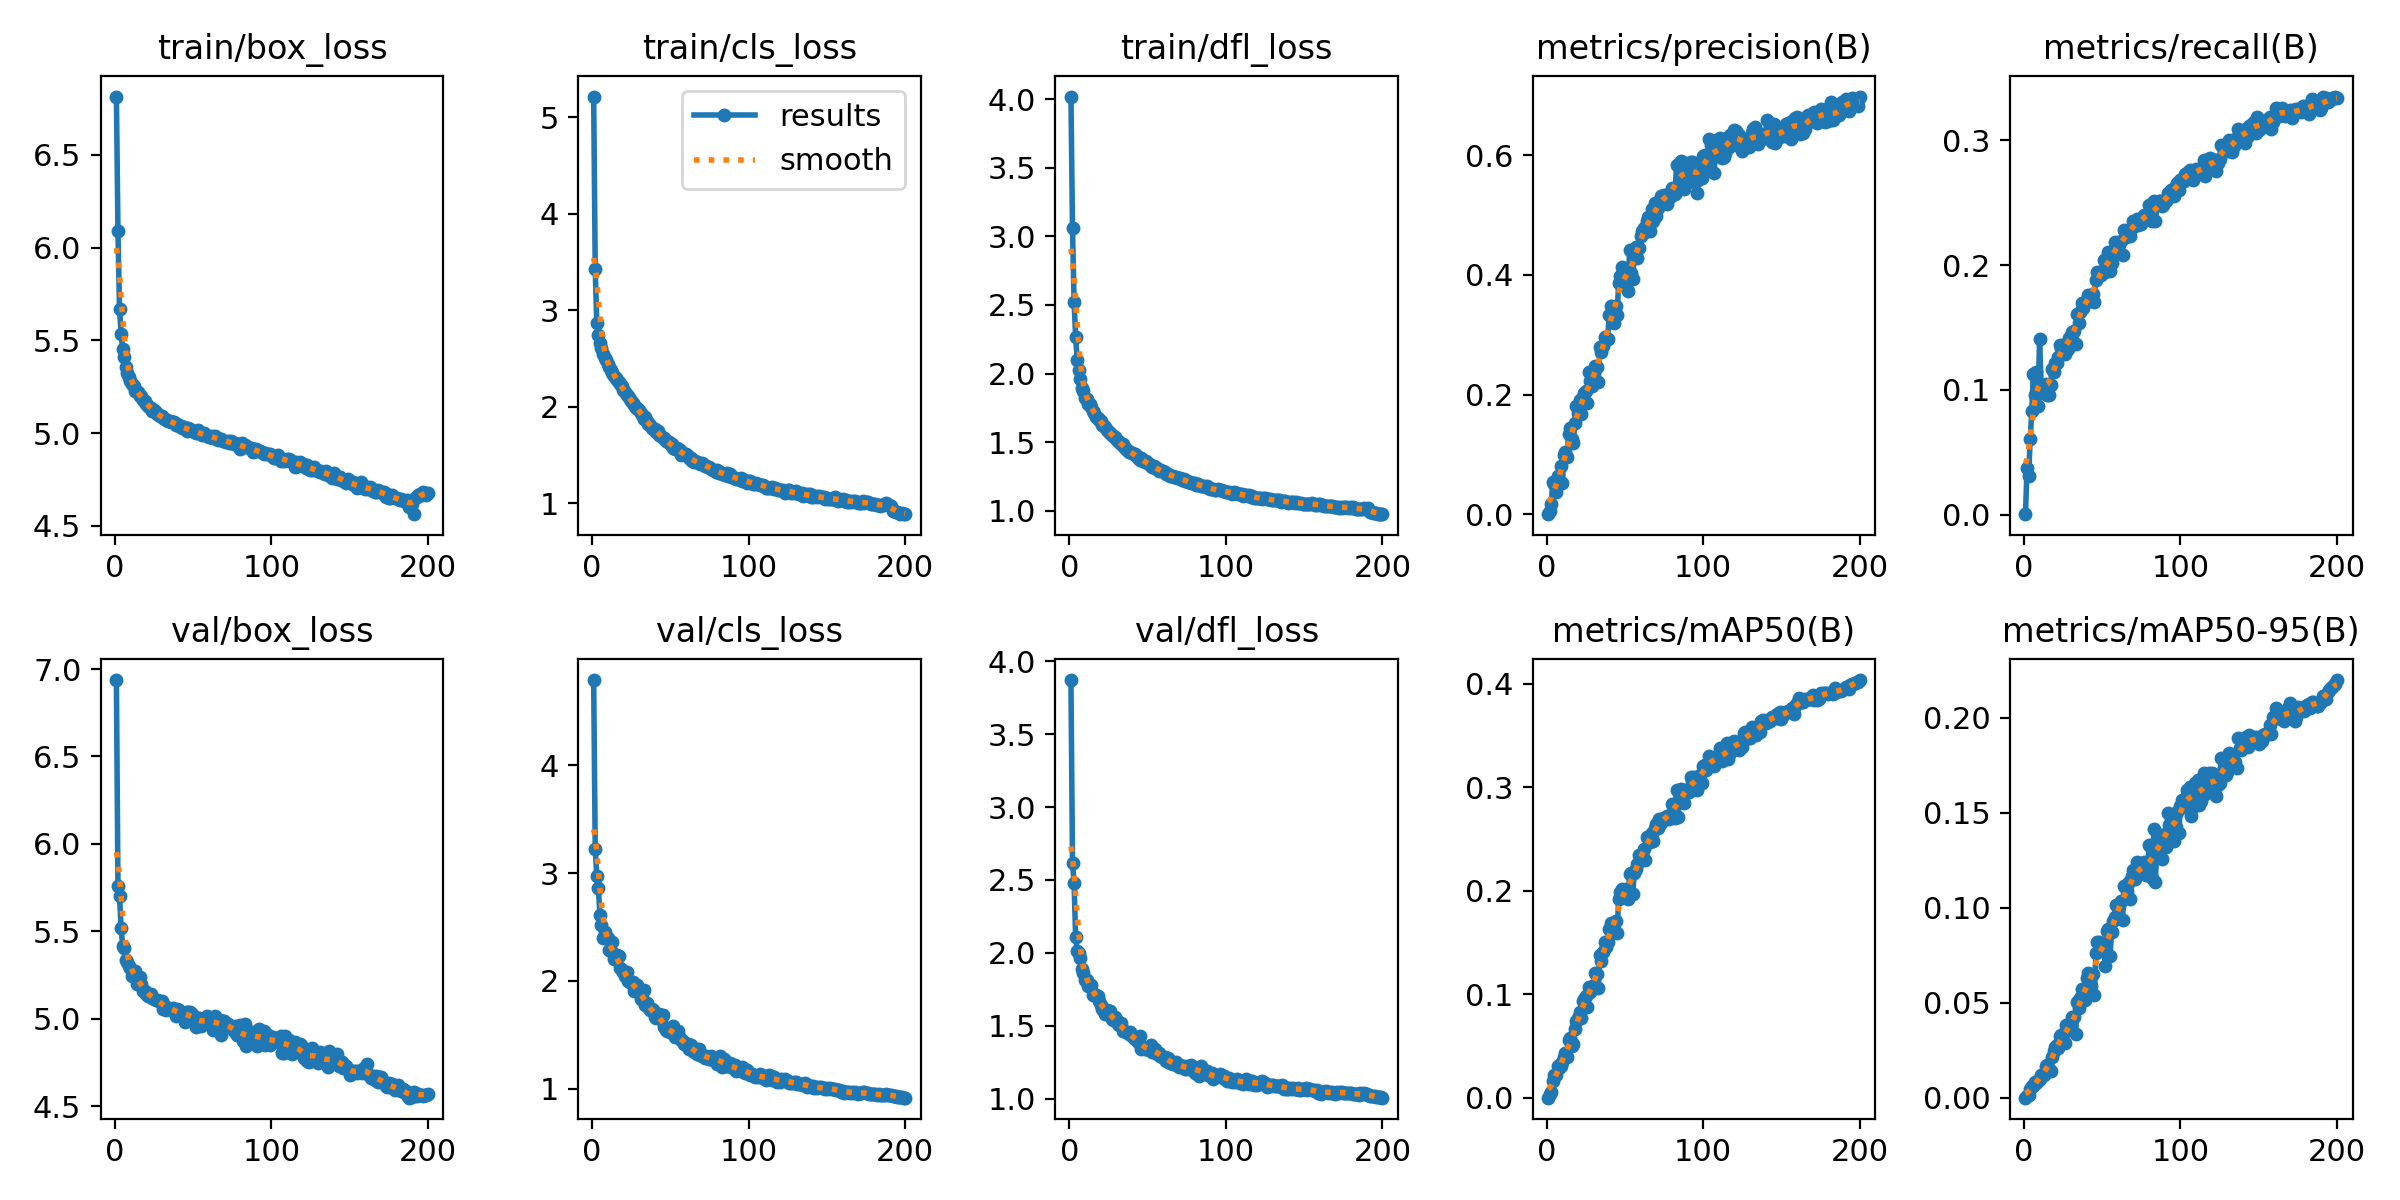

Data behind this chart, as committed beside it:
epoch, train/box_loss, train/cls_loss, train/dfl_loss, metrics/precision(B), metrics/recall(B), metrics/mAP50(B), metrics/mAP50-95(B), val/box_loss, val/cls_loss, val/dfl_loss, lr/pg0, lr/pg1, lr/pg2
1, 6.813, 5.214, 4.018, 9e-05, 0.00038, 4e-05, 2e-05, 6.937, 4.792, 3.871, 0.0005438, 0.0005438, 0.0005438
2, 6.09, 3.426, 3.058, 0.00499, 0.03763, 0.00364, 0.00088, 5.76, 3.224, 2.616, 0.001094, 0.001094, 0.001094
3, 5.671, 2.865, 2.525, 0.01659, 0.03117, 0.00592, 0.00145, 5.703, 2.976, 2.48, 0.001639, 0.001639, 0.001639
4, 5.535, 2.747, 2.267, 0.05385, 0.06043, 0.01567, 0.0044, 5.52, 2.864, 2.11, 0.001642, 0.001642, 0.001642
5, 5.455, 2.659, 2.101, 0.04987, 0.08275, 0.02205, 0.00624, 5.416, 2.616, 2.014, 0.001634, 0.001634, 0.001634
6, 5.409, 2.612, 2.023, 0.03716, 0.1128, 0.02169, 0.00616, 5.407, 2.518, 1.998, 0.001626, 0.001626, 0.001626
7, 5.359, 2.55, 1.961, 0.06366, 0.09598, 0.03028, 0.00808, 5.333, 2.398, 1.962, 0.001618, 0.001618, 0.001618
8, 5.325, 2.506, 1.895, 0.05442, 0.1144, 0.02851, 0.00793, 5.324, 2.455, 1.889, 0.001609, 0.001609, 0.001609
9, 5.3, 2.484, 1.874, 0.07986, 0.08743, 0.0311, 0.00871, 5.303, 2.408, 1.861, 0.001601, 0.001601, 0.001601
10, 5.28, 2.442, 1.825, 0.05299, 0.1409, 0.03464, 0.00964, 5.291, 2.398, 1.815, 0.001593, 0.001593, 0.001593
11, 5.265, 2.41, 1.812, 0.09892, 0.1025, 0.0398, 0.01194, 5.247, 2.285, 1.813, 0.001584, 0.001584, 0.001584
12, 5.252, 2.378, 1.775, 0.1034, 0.09733, 0.04337, 0.01269, 5.243, 2.279, 1.772, 0.001576, 0.001576, 0.001576
13, 5.228, 2.348, 1.778, 0.0951, 0.1013, 0.0396, 0.01202, 5.272, 2.365, 1.778, 0.001568, 0.001568, 0.001568
14, 5.224, 2.318, 1.759, 0.1337, 0.1046, 0.05529, 0.01679, 5.199, 2.207, 1.78, 0.00156, 0.00156, 0.00156
15, 5.223, 2.293, 1.724, 0.1438, 0.09584, 0.0578, 0.0173, 5.219, 2.206, 1.712, 0.001551, 0.001551, 0.001551
16, 5.198, 2.28, 1.713, 0.1264, 0.09621, 0.04991, 0.01503, 5.236, 2.242, 1.716, 0.001543, 0.001543, 0.001543
17, 5.2, 2.251, 1.683, 0.1197, 0.104, 0.05212, 0.0141, 5.2, 2.233, 1.709, 0.001535, 0.001535, 0.001535
18, 5.179, 2.234, 1.678, 0.1528, 0.1169, 0.06649, 0.02136, 5.156, 2.118, 1.701, 0.001527, 0.001527, 0.001527
19, 5.176, 2.213, 1.661, 0.1812, 0.1147, 0.07457, 0.02436, 5.156, 2.102, 1.67, 0.001519, 0.001519, 0.001519
20, 5.156, 2.172, 1.658, 0.1693, 0.1218, 0.07706, 0.02661, 5.144, 2.087, 1.643, 0.00151, 0.00151, 0.00151
21, 5.149, 2.156, 1.628, 0.1907, 0.1216, 0.08278, 0.02759, 5.132, 2.048, 1.618, 0.001502, 0.001502, 0.001502
22, 5.143, 2.125, 1.621, 0.167, 0.126, 0.07736, 0.02609, 5.139, 2.082, 1.61, 0.001494, 0.001494, 0.001494
23, 5.134, 2.108, 1.61, 0.1967, 0.1356, 0.09388, 0.03222, 5.14, 1.998, 1.583, 0.001486, 0.001486, 0.001486
24, 5.121, 2.081, 1.589, 0.2023, 0.1336, 0.09578, 0.03312, 5.118, 1.991, 1.61, 0.001477, 0.001477, 0.001477
25, 5.122, 2.063, 1.572, 0.2059, 0.1357, 0.09849, 0.03369, 5.114, 1.979, 1.601, 0.001469, 0.001469, 0.001469
26, 5.115, 2.038, 1.565, 0.1868, 0.1291, 0.08784, 0.02873, 5.104, 1.986, 1.599, 0.001461, 0.001461, 0.001461
27, 5.101, 2.016, 1.553, 0.2376, 0.1362, 0.1075, 0.03821, 5.109, 1.903, 1.545, 0.001453, 0.001453, 0.001453
28, 5.096, 1.989, 1.547, 0.2222, 0.133, 0.1019, 0.0362, 5.104, 1.96, 1.543, 0.001444, 0.001444, 0.001444
29, 5.091, 1.988, 1.541, 0.2149, 0.1415, 0.1056, 0.03619, 5.1, 1.958, 1.559, 0.001436, 0.001436, 0.001436
30, 5.091, 1.964, 1.52, 0.2218, 0.1432, 0.1094, 0.03773, 5.099, 1.903, 1.55, 0.001428, 0.001428, 0.001428
31, 5.079, 1.933, 1.509, 0.2482, 0.1466, 0.1204, 0.0423, 5.057, 1.834, 1.511, 0.001419, 0.001419, 0.001419
32, 5.079, 1.91, 1.502, 0.2465, 0.1476, 0.1197, 0.04262, 5.073, 1.848, 1.503, 0.001411, 0.001411, 0.001411
33, 5.073, 1.877, 1.488, 0.2204, 0.1371, 0.1059, 0.03338, 5.05, 1.916, 1.517, 0.001403, 0.001403, 0.001403
34, 5.065, 1.89, 1.484, 0.2795, 0.1609, 0.1383, 0.05046, 5.06, 1.778, 1.464, 0.001395, 0.001395, 0.001395
35, 5.066, 1.847, 1.467, 0.272, 0.154, 0.1322, 0.04723, 5.054, 1.796, 1.467, 0.001386, 0.001386, 0.001386
36, 5.061, 1.824, 1.452, 0.2805, 0.1628, 0.141, 0.05231, 5.058, 1.761, 1.454, 0.001378, 0.001378, 0.001378
37, 5.058, 1.811, 1.443, 0.2958, 0.1698, 0.15, 0.0573, 5.064, 1.733, 1.456, 0.00137, 0.00137, 0.00137
38, 5.059, 1.784, 1.431, 0.2911, 0.166, 0.1455, 0.05277, 5.047, 1.736, 1.444, 0.001362, 0.001362, 0.001362
39, 5.047, 1.77, 1.426, 0.2931, 0.1708, 0.1506, 0.05157, 5.018, 1.73, 1.457, 0.001353, 0.001353, 0.001353
40, 5.05, 1.771, 1.425, 0.3337, 0.1724, 0.163, 0.0632, 5.054, 1.667, 1.428, 0.001345, 0.001345, 0.001345
41, 5.04, 1.742, 1.411, 0.3478, 0.1761, 0.1693, 0.06582, 5.048, 1.655, 1.413, 0.001337, 0.001337, 0.001337
42, 5.037, 1.748, 1.412, 0.3332, 0.1711, 0.1598, 0.0606, 5.037, 1.692, 1.406, 0.001329, 0.001329, 0.001329
43, 5.03, 1.71, 1.397, 0.3199, 0.1751, 0.1629, 0.05869, 5.022, 1.69, 1.413, 0.00132, 0.00132, 0.00132
44, 5.031, 1.695, 1.389, 0.3481, 0.1767, 0.1708, 0.06513, 5.029, 1.645, 1.387, 0.001312, 0.001312, 0.001312
45, 5.029, 1.671, 1.374, 0.3331, 0.1706, 0.1589, 0.05418, 4.98, 1.682, 1.427, 0.001304, 0.001304, 0.001304
46, 5.011, 1.671, 1.386, 0.3865, 0.1882, 0.1925, 0.07598, 5.037, 1.569, 1.343, 0.001296, 0.001296, 0.001296
47, 5.028, 1.643, 1.362, 0.3986, 0.1949, 0.1991, 0.08201, 5.036, 1.542, 1.357, 0.001287, 0.001287, 0.001287
48, 5.022, 1.642, 1.355, 0.4131, 0.1924, 0.2013, 0.08204, 5.04, 1.532, 1.338, 0.001279, 0.001279, 0.001279
49, 5.011, 1.633, 1.36, 0.3978, 0.1923, 0.1974, 0.07972, 5.026, 1.54, 1.338, 0.001271, 0.001271, 0.001271
50, 5.014, 1.611, 1.348, 0.3931, 0.1951, 0.1995, 0.08026, 5.009, 1.53, 1.337, 0.001263, 0.001263, 0.001263
51, 5.007, 1.609, 1.34, 0.39, 0.2044, 0.2016, 0.07908, 4.985, 1.528, 1.338, 0.001254, 0.001254, 0.001254
52, 4.999, 1.575, 1.328, 0.3732, 0.1947, 0.1919, 0.06924, 4.955, 1.584, 1.366, 0.001246, 0.001246, 0.001246
53, 5.015, 1.562, 1.317, 0.4425, 0.1985, 0.216, 0.08781, 5.005, 1.478, 1.317, 0.001238, 0.001238, 0.001238
54, 5.001, 1.574, 1.324, 0.4029, 0.2102, 0.2172, 0.0888, 5.001, 1.483, 1.333, 0.00123, 0.00123, 0.00123
55, 4.993, 1.563, 1.314, 0.3926, 0.1954, 0.1973, 0.07447, 4.957, 1.54, 1.339, 0.001221, 0.001221, 0.001221
56, 4.992, 1.549, 1.31, 0.4394, 0.2021, 0.2174, 0.08713, 4.974, 1.474, 1.308, 0.001213, 0.001213, 0.001213
57, 5.001, 1.503, 1.294, 0.4461, 0.2069, 0.2206, 0.09296, 5.006, 1.45, 1.316, 0.001205, 0.001205, 0.001205
58, 4.989, 1.518, 1.295, 0.4289, 0.219, 0.2256, 0.09491, 4.985, 1.441, 1.294, 0.001197, 0.001197, 0.001197
59, 4.986, 1.505, 1.289, 0.4454, 0.2167, 0.2342, 0.1015, 5.013, 1.414, 1.284, 0.001188, 0.001188, 0.001188
60, 4.981, 1.507, 1.288, 0.4648, 0.2173, 0.234, 0.09965, 5, 1.402, 1.287, 0.00118, 0.00118, 0.00118
... 140 more rows
